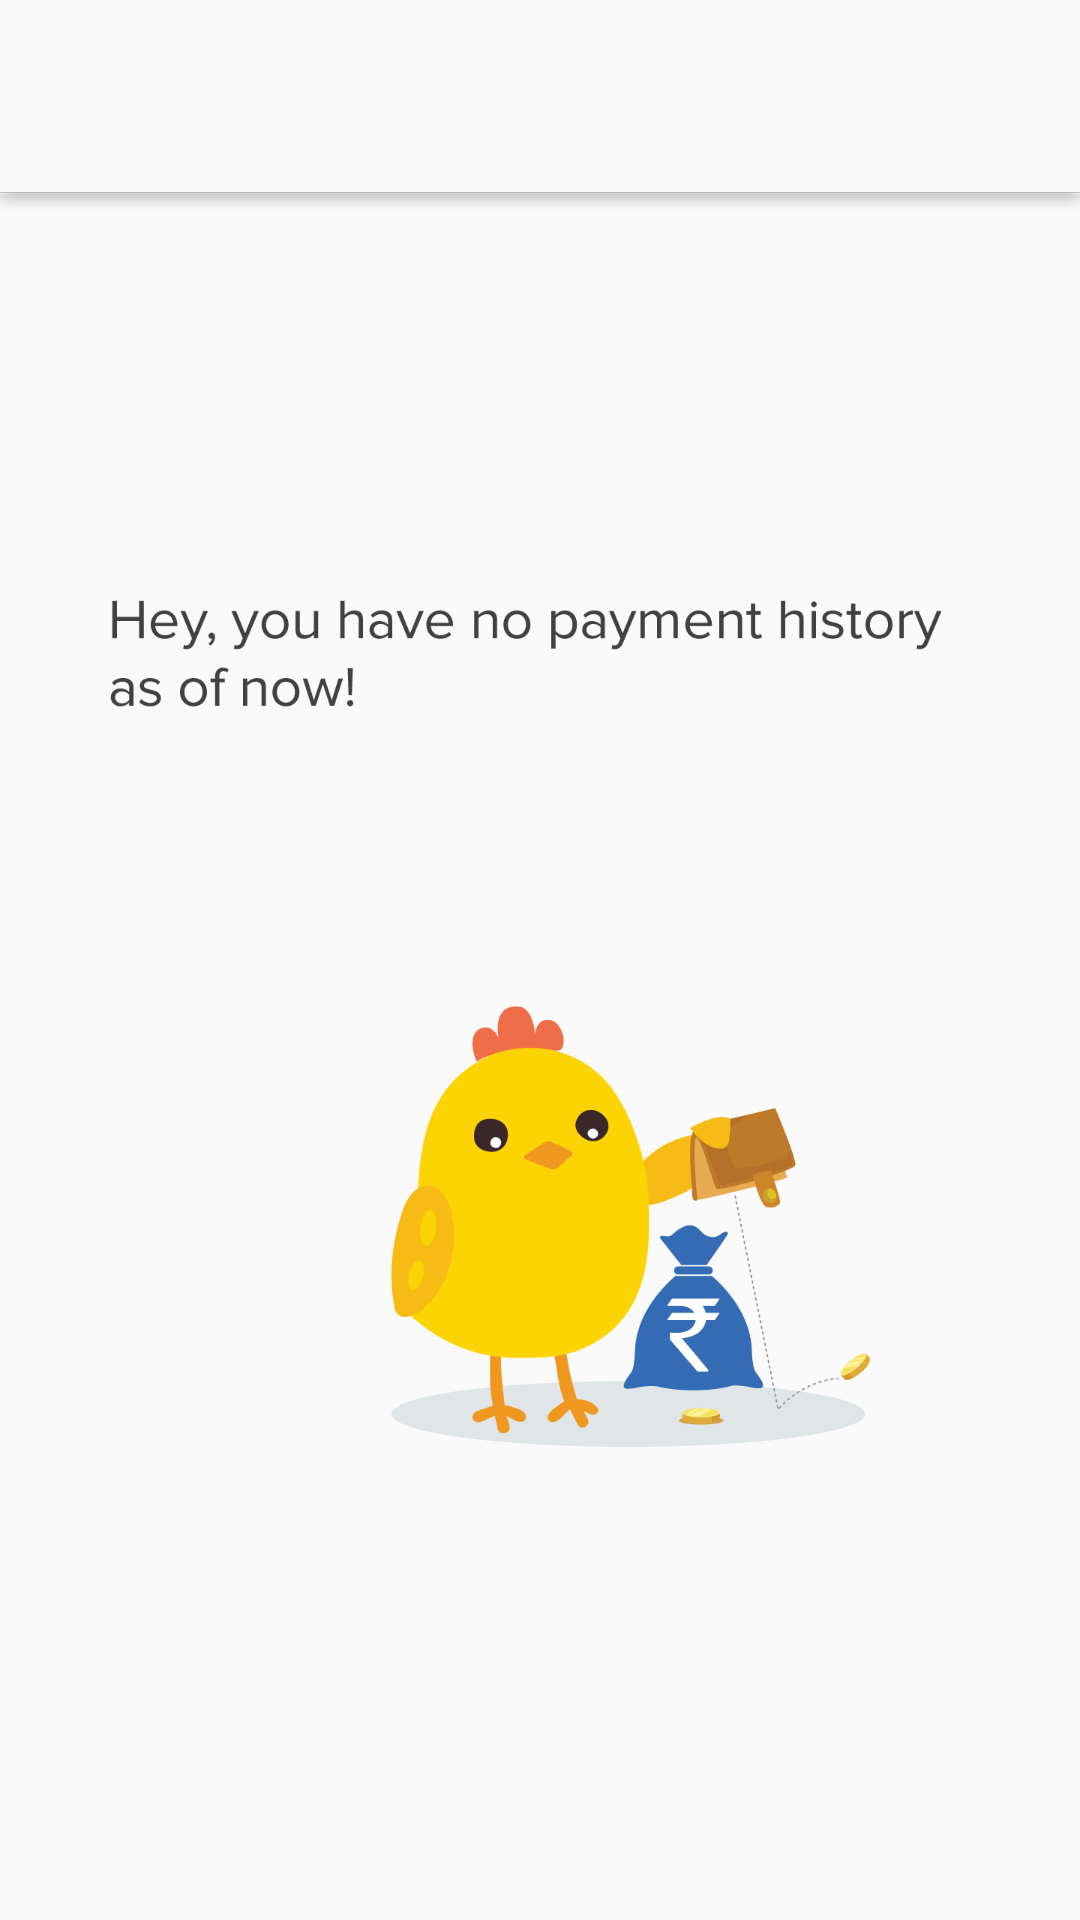

This screen was rendered from an Android layout file. Write that file and the resources it references.
<!-- AndroidManifest.xml: application theme AppTheme -->
<!-- res/layout/fragment_payment.xml -->
<?xml version="1.0" encoding="utf-8"?>
<android.support.constraint.ConstraintLayout xmlns:android="http://schemas.android.com/apk/res/android"
    xmlns:app="http://schemas.android.com/apk/res-auto"
    android:layout_width="match_parent"
    android:layout_height="match_parent">

    <ImageView
        android:layout_width="match_parent"
        android:layout_height="match_parent"
        app:srcCompat="@drawable/img_empty_history" />
</android.support.constraint.ConstraintLayout>
<!-- resources referenced by this layout -->
<resources>
  <!-- drawable img_empty_history: png bitmap (drawable-xxhdpi, 62181 bytes) -->
  <style name="AppTheme" parent="Theme.AppCompat.Light.NoActionBar">
          
          <item name="colorPrimary">@color/colorPrimary</item>
          <item name="colorPrimaryDark">@color/colorPrimaryDark</item>
          <item name="colorAccent">@color/colorPrimary</item>
          <item name="drawerArrowStyle">@style/MyDrawerArrowToggle</item>
          <item name="android:textColorHint">#FFF</item>
      </style>
  <color name="colorPrimary">#006CDA</color>
  <color name="colorPrimaryDark">#006CDA</color>
  <style name="MyDrawerArrowToggle" parent="Widget.AppCompat.DrawerArrowToggle">
          <item name="color">@android:color/white</item>
      </style>
</resources>
